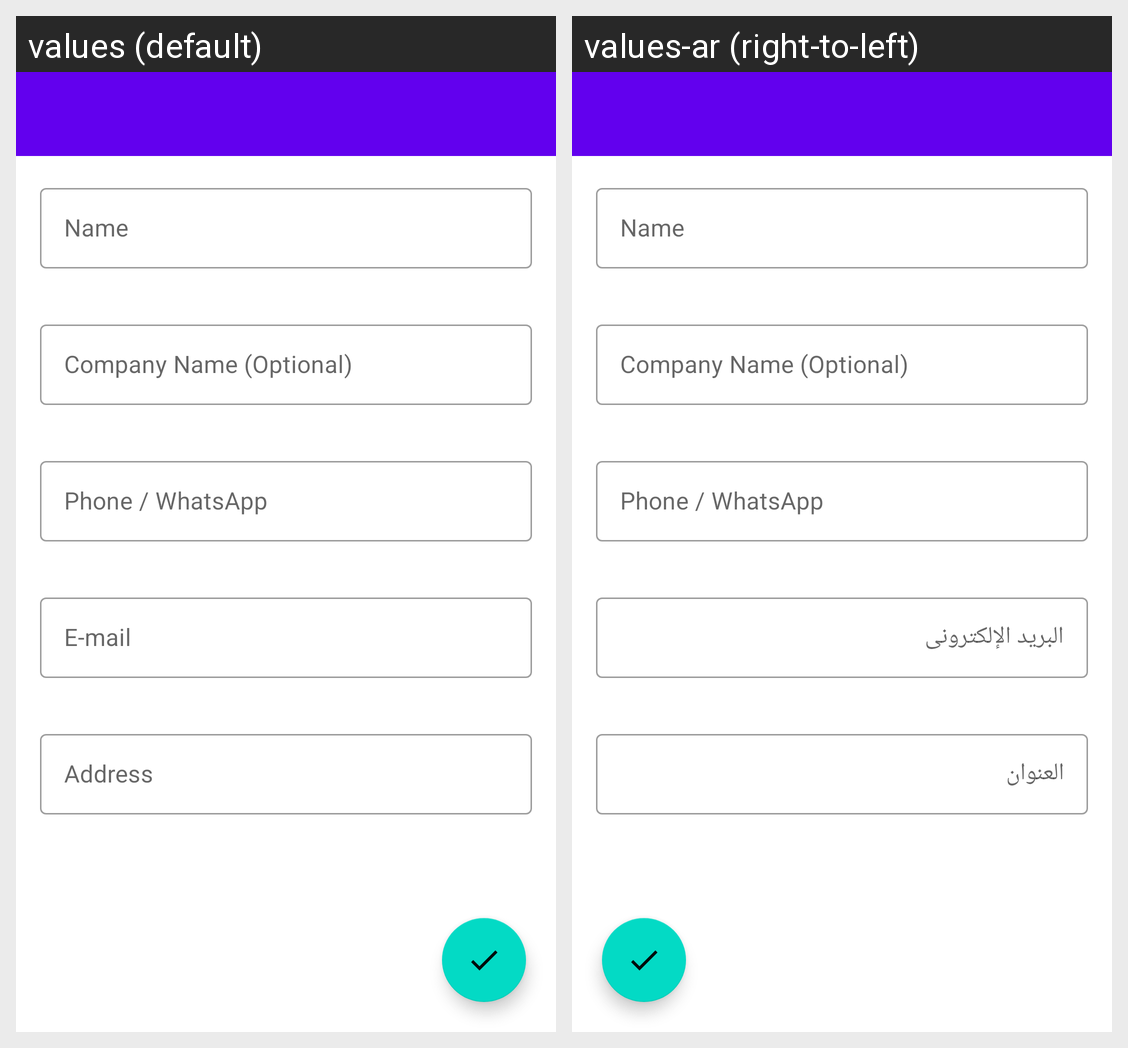

Here is an Android app screen in its default locale and in the app's own translations. Write out the translated-string differences for the strings that appear on this screen.
Android screen res/layout/fragment_client_info.xml rendered under 2 locales, left to right: values (default), values-ar (right-to-left). Device: Nexus 5 (rendered at 1080×1920; each locale shown at half size, 540×960, under a caption strip naming it); theme Theme.EstimatesCalculator.
Strings drawn on this screen, with the default value and each locale's value (text and hints the layout hard-codes, and strings that could not be matched under every locale, appear in the picture but are not listed):

name
  values: Name
  values-ar: Name

company_name_optional
  values: Company Name (Optional)
  values-ar: Company Name (Optional)

phone_whatsapp
  values: Phone / WhatsApp
  values-ar: Phone / WhatsApp

e_mail
  values: E-mail
  values-ar: البريد الإلكترونى

address
  values: Address
  values-ar: العنوان
